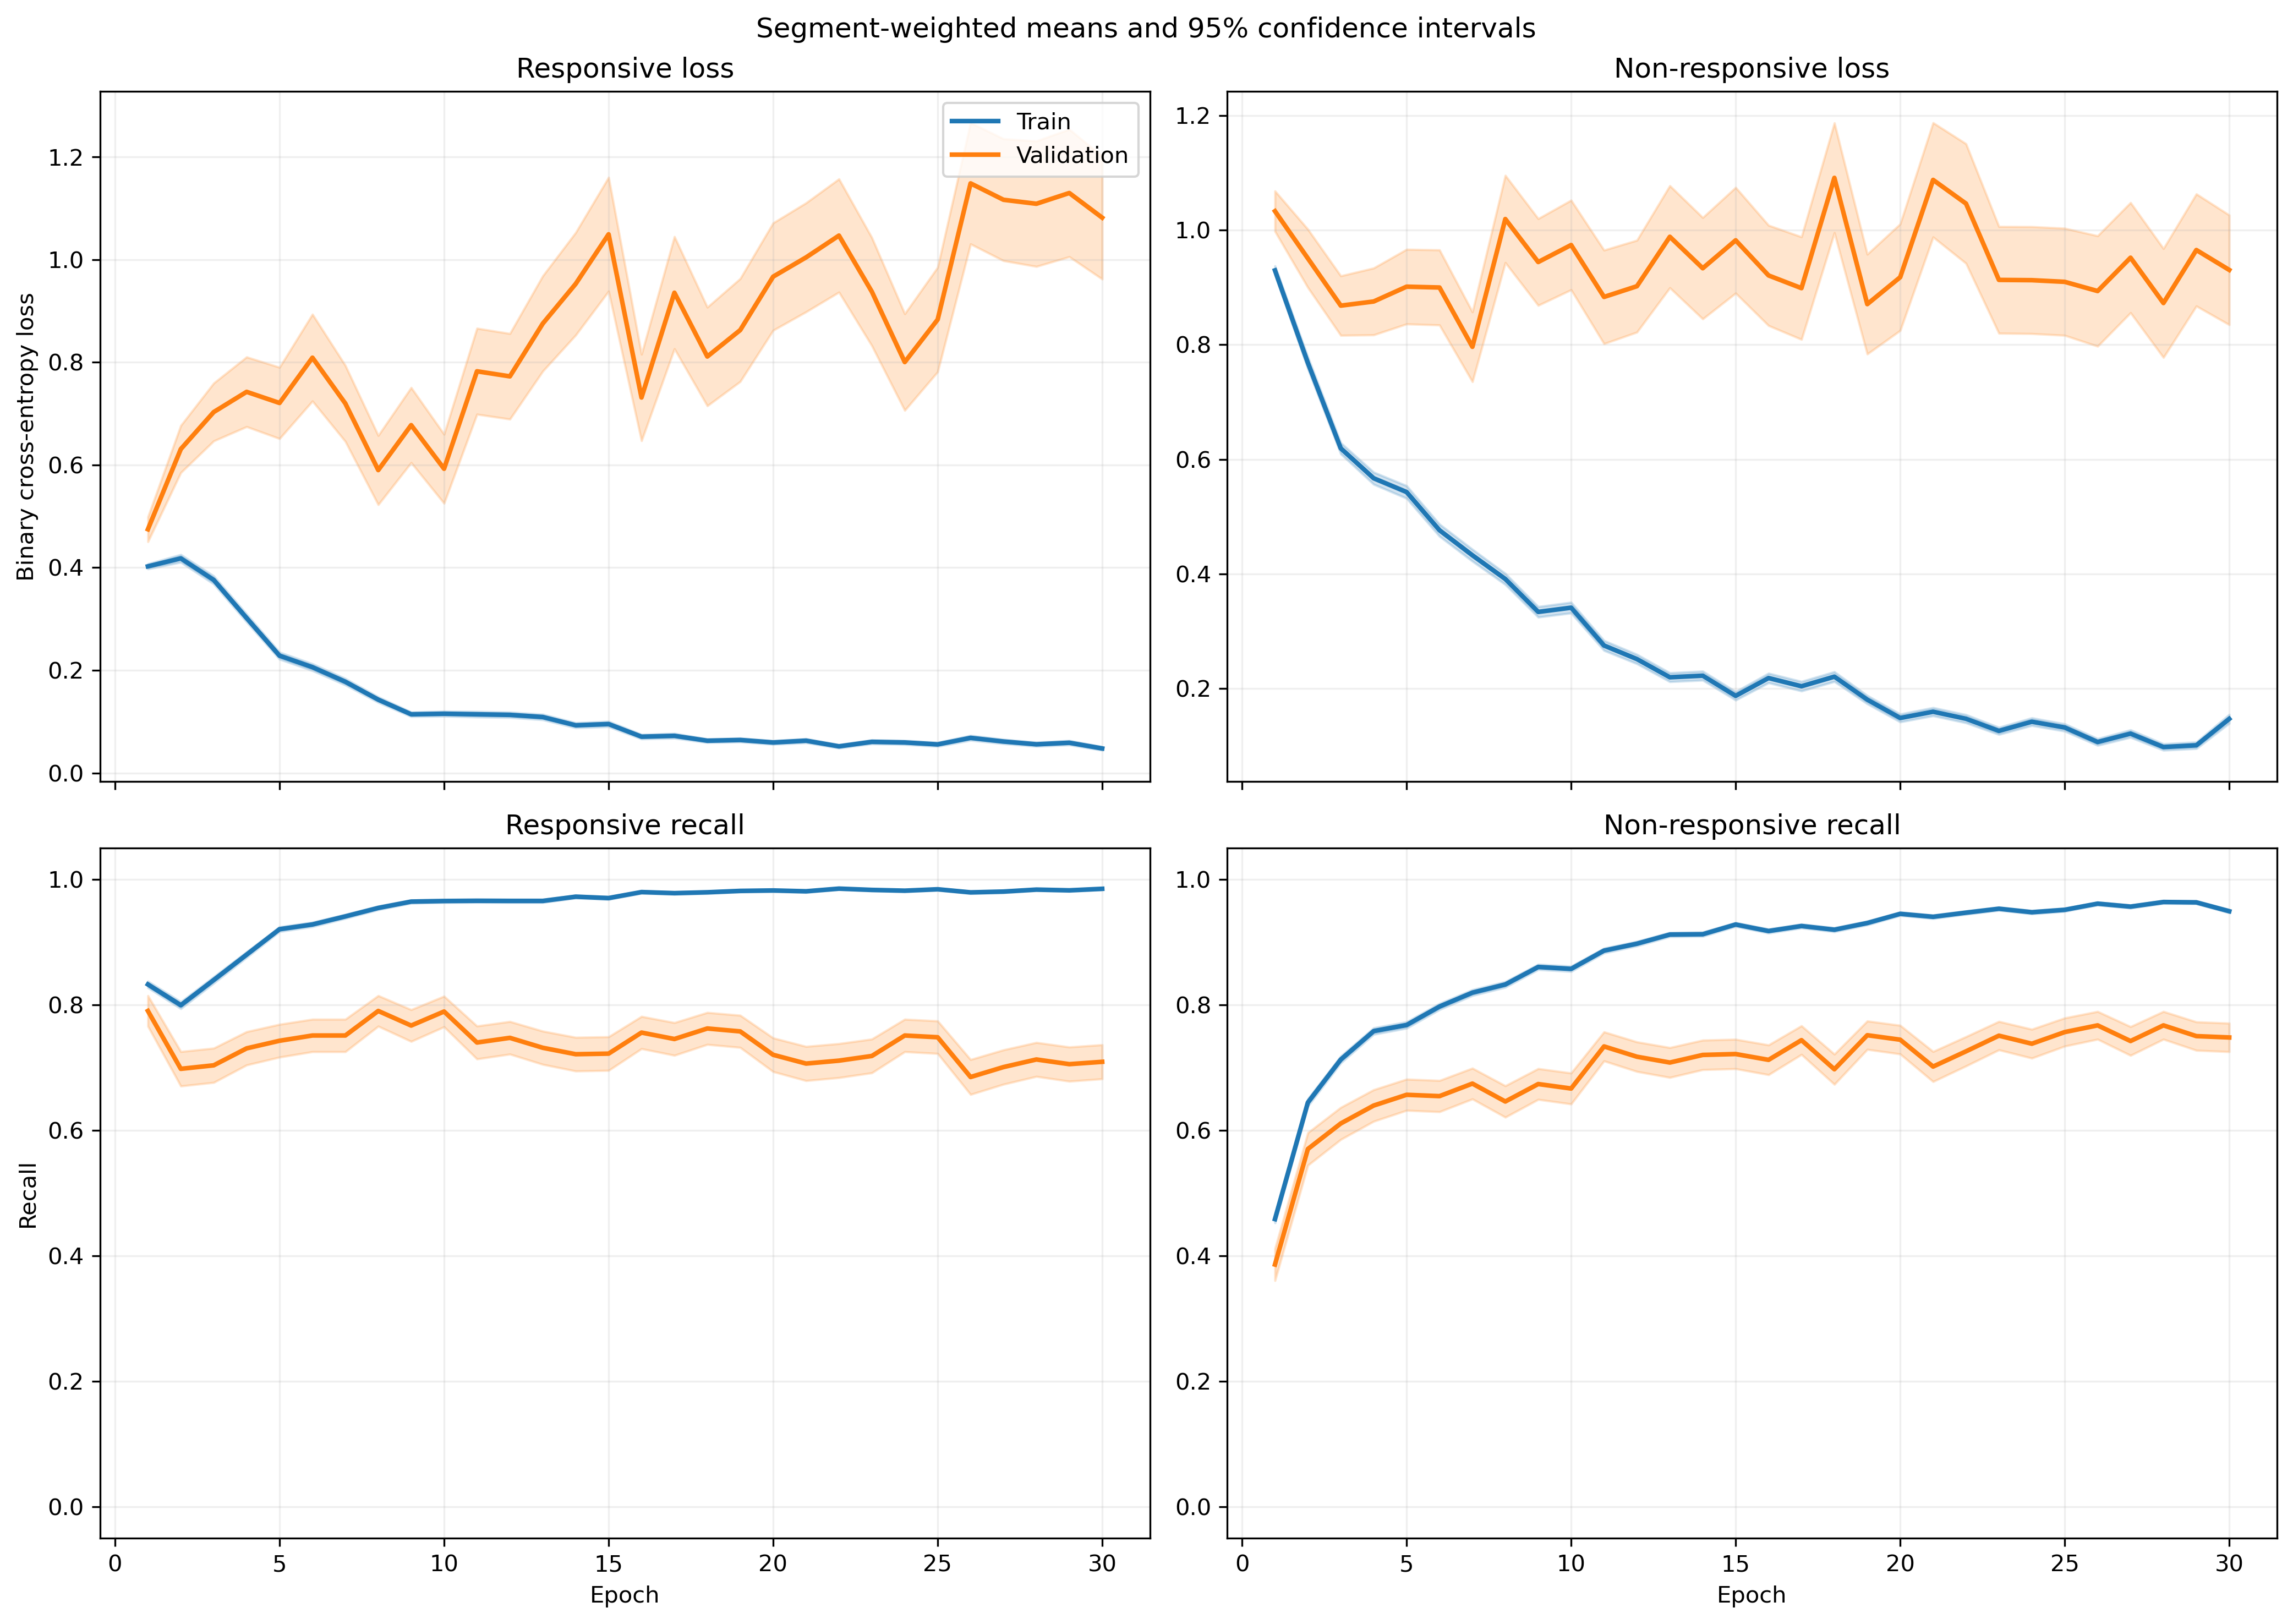

Data behind this chart, as committed beside it:
fold, epoch, split, r_loss, r_loss_count, r_loss_sum, r_loss_sum_sq, r_recall, r_recall_count, r_recall_sum, r_recall_sum_sq, nr_loss, nr_loss_count, nr_loss_sum, nr_loss_sum_sq, nr_recall, nr_recall_count, nr_recall_sum, nr_recall_sum_sq
1, 1, train, 0.4055, 1063, 431, 319.4, 0.8156, 1063, 867.0, 867.0, 0.9345, 1401, 1309, 1882, 0.4818, 1401, 675.0, 675.0
1, 1, validation, 0.1438, 10, 1.438, 0.385, 1.0, 10, 10.0, 10.0, , 0, 0.0, 0.0, , 0, 0.0, 0.0
1, 2, train, 0.3811, 1063, 405.1, 437, 0.8109, 1063, 862.0, 862.0, 0.9153, 1401, 1282, 2445, 0.5889, 1401, 825.0, 825.0
1, 2, validation, 0.1169, 10, 1.169, 0.3218, 1.0, 10, 10.0, 10.0, , 0, 0.0, 0.0, , 0, 0.0, 0.0
1, 3, train, 0.3488, 1063, 370.8, 462.8, 0.857, 1063, 911.0, 911.0, 0.6181, 1401, 866, 1573, 0.7252, 1401, 1016, 1016
1, 3, validation, 0.06673, 10, 0.6673, 0.06684, 1.0, 10, 10.0, 10.0, , 0, 0.0, 0.0, , 0, 0.0, 0.0
1, 4, train, 0.4183, 1063, 444.7, 710.6, 0.8269, 1063, 879.0, 879.0, 0.5544, 1401, 776.8, 1522, 0.7552, 1401, 1058, 1058
1, 4, validation, 0.3077, 10, 3.077, 5.938, 0.9, 10, 9.0, 9.0, , 0, 0.0, 0.0, , 0, 0.0, 0.0
1, 5, train, 0.1783, 1063, 189.5, 186.4, 0.9464, 1063, 1006, 1006, 0.6699, 1401, 938.5, 1846, 0.6966, 1401, 976.0, 976.0
1, 5, validation, 0.1429, 10, 1.429, 1.117, 0.9, 10, 9.0, 9.0, , 0, 0.0, 0.0, , 0, 0.0, 0.0
1, 6, train, 0.2486, 1063, 264.2, 371.9, 0.9238, 1063, 982.0, 982.0, 0.3309, 1401, 463.7, 805, 0.8401, 1401, 1177, 1177
1, 6, validation, 0.1593, 10, 1.593, 0.6069, 1.0, 10, 10.0, 10.0, , 0, 0.0, 0.0, , 0, 0.0, 0.0
1, 7, train, 0.2153, 1063, 228.8, 401.6, 0.9247, 1063, 983.0, 983.0, 0.5215, 1401, 730.6, 1923, 0.7873, 1401, 1103, 1103
1, 7, validation, 0.02728, 10, 0.2728, 0.0154, 1.0, 10, 10.0, 10.0, , 0, 0.0, 0.0, , 0, 0.0, 0.0
1, 8, train, 0.183, 1063, 194.5, 312.2, 0.9389, 1063, 998.0, 998.0, 0.3025, 1401, 423.7, 846.8, 0.8672, 1401, 1215, 1215
1, 8, validation, 0.03061, 10, 0.3061, 0.01555, 1.0, 10, 10.0, 10.0, , 0, 0.0, 0.0, , 0, 0.0, 0.0
1, 9, train, 0.1006, 1063, 106.9, 98.17, 0.9746, 1063, 1036, 1036, 0.3204, 1401, 448.8, 953.8, 0.8658, 1401, 1213, 1213
1, 9, validation, 0.02619, 10, 0.2619, 0.01218, 1.0, 10, 10.0, 10.0, , 0, 0.0, 0.0, , 0, 0.0, 0.0
1, 10, train, 0.09567, 1063, 101.7, 72.93, 0.9784, 1063, 1040, 1040, 0.3078, 1401, 431.2, 797.3, 0.8594, 1401, 1204, 1204
1, 10, validation, 0.03865, 10, 0.3865, 0.04128, 1.0, 10, 10.0, 10.0, , 0, 0.0, 0.0, , 0, 0.0, 0.0
1, 11, train, 0.1128, 1063, 119.9, 140.5, 0.9671, 1063, 1028, 1028, 0.1945, 1401, 272.5, 490.5, 0.9172, 1401, 1285, 1285
1, 11, validation, 0.2603, 10, 2.603, 5.705, 0.9, 10, 9.0, 9.0, , 0, 0.0, 0.0, , 0, 0.0, 0.0
1, 12, train, 0.09354, 1063, 99.43, 109.3, 0.9765, 1063, 1038, 1038, 0.2452, 1401, 343.5, 587.2, 0.8979, 1401, 1258, 1258
1, 12, validation, 0.03694, 10, 0.3694, 0.02986, 1.0, 10, 10.0, 10.0, , 0, 0.0, 0.0, , 0, 0.0, 0.0
1, 13, train, 0.06208, 1063, 65.99, 82.18, 0.9802, 1063, 1042, 1042, 0.3104, 1401, 434.9, 1091, 0.8844, 1401, 1239, 1239
1, 13, validation, 0.06615, 10, 0.6615, 0.3554, 1.0, 10, 10.0, 10.0, , 0, 0.0, 0.0, , 0, 0.0, 0.0
1, 14, train, 0.1001, 1063, 106.4, 124.7, 0.969, 1063, 1030, 1030, 0.1522, 1401, 213.3, 370.5, 0.9365, 1401, 1312, 1312
1, 14, validation, 0.03639, 10, 0.3639, 0.03627, 1.0, 10, 10.0, 10.0, , 0, 0.0, 0.0, , 0, 0.0, 0.0
1, 15, train, 0.0501, 1063, 53.26, 26.84, 0.9887, 1063, 1051, 1051, 0.2895, 1401, 405.6, 823.8, 0.8858, 1401, 1241, 1241
1, 15, validation, 0.006291, 10, 0.06291, 0.001124, 1.0, 10, 10.0, 10.0, , 0, 0.0, 0.0, , 0, 0.0, 0.0
1, 16, train, 0.04623, 1063, 49.14, 33.02, 0.9897, 1063, 1052, 1052, 0.217, 1401, 304, 750.2, 0.9236, 1401, 1294, 1294
1, 16, validation, 0.01685, 10, 0.1685, 0.01012, 1.0, 10, 10.0, 10.0, , 0, 0.0, 0.0, , 0, 0.0, 0.0
1, 17, train, 0.07004, 1063, 74.46, 130.7, 0.9793, 1063, 1041, 1041, 0.1698, 1401, 237.8, 582.9, 0.9365, 1401, 1312, 1312
1, 17, validation, 0.01006, 10, 0.1006, 0.004602, 1.0, 10, 10.0, 10.0, , 0, 0.0, 0.0, , 0, 0.0, 0.0
1, 18, train, 0.04995, 1063, 53.09, 37.19, 0.9859, 1063, 1048, 1048, 0.2319, 1401, 324.9, 612.1, 0.9115, 1401, 1277, 1277
1, 18, validation, 0.009896, 10, 0.09896, 0.00357, 1.0, 10, 10.0, 10.0, , 0, 0.0, 0.0, , 0, 0.0, 0.0
1, 19, train, 0.0488, 1063, 51.87, 19.64, 0.9915, 1063, 1054, 1054, 0.3224, 1401, 451.6, 733.2, 0.8608, 1401, 1206, 1206
1, 19, validation, 0.01242, 10, 0.1242, 0.002396, 1.0, 10, 10.0, 10.0, , 0, 0.0, 0.0, , 0, 0.0, 0.0
1, 20, train, 0.1425, 1063, 151.5, 404.9, 0.9586, 1063, 1019, 1019, 0.09679, 1401, 135.6, 290.5, 0.9622, 1401, 1348, 1348
1, 20, validation, 0.03653, 10, 0.3653, 0.1013, 1.0, 10, 10.0, 10.0, , 0, 0.0, 0.0, , 0, 0.0, 0.0
1, 21, train, 0.09967, 1063, 106, 210.9, 0.969, 1063, 1030, 1030, 0.1316, 1401, 184.3, 419, 0.9493, 1401, 1330, 1330
1, 21, validation, 0.1809, 10, 1.809, 3.172, 0.9, 10, 9.0, 9.0, , 0, 0.0, 0.0, , 0, 0.0, 0.0
1, 22, train, 0.06911, 1063, 73.46, 128.8, 0.9755, 1063, 1037, 1037, 0.1304, 1401, 182.7, 469.5, 0.95, 1401, 1331, 1331
1, 22, validation, 0.2019, 10, 2.019, 3.913, 0.9, 10, 9.0, 9.0, , 0, 0.0, 0.0, , 0, 0.0, 0.0
1, 23, train, 0.115, 1063, 122.2, 132.9, 0.9605, 1063, 1021, 1021, 0.1486, 1401, 208.2, 440.8, 0.9465, 1401, 1326, 1326
1, 23, validation, 0.2436, 10, 2.436, 5.839, 0.9, 10, 9.0, 9.0, , 0, 0.0, 0.0, , 0, 0.0, 0.0
1, 24, train, 0.05518, 1063, 58.65, 58.5, 0.9849, 1063, 1047, 1047, 0.0882, 1401, 123.6, 222.1, 0.9657, 1401, 1353, 1353
1, 24, validation, 0.006275, 10, 0.06275, 0.001238, 1.0, 10, 10.0, 10.0, , 0, 0.0, 0.0, , 0, 0.0, 0.0
1, 25, train, 0.05126, 1063, 54.49, 44.26, 0.9878, 1063, 1050, 1050, 0.1547, 1401, 216.7, 441.7, 0.94, 1401, 1317, 1317
1, 25, validation, 0.01034, 10, 0.1034, 0.002095, 1.0, 10, 10.0, 10.0, , 0, 0.0, 0.0, , 0, 0.0, 0.0
1, 26, train, 0.1748, 1063, 185.8, 551.9, 0.9464, 1063, 1006, 1006, 0.1239, 1401, 173.6, 401.4, 0.9522, 1401, 1334, 1334
1, 26, validation, 0.2555, 10, 2.555, 6.381, 0.9, 10, 9.0, 9.0, , 0, 0.0, 0.0, , 0, 0.0, 0.0
1, 27, train, 0.1072, 1063, 113.9, 257.5, 0.9624, 1063, 1023, 1023, 0.09192, 1401, 128.8, 296.7, 0.9672, 1401, 1355, 1355
1, 27, validation, 0.0145, 10, 0.145, 0.007669, 1.0, 10, 10.0, 10.0, , 0, 0.0, 0.0, , 0, 0.0, 0.0
1, 28, train, 0.05636, 1063, 59.91, 92.12, 0.9812, 1063, 1043, 1043, 0.06771, 1401, 94.86, 176.8, 0.9736, 1401, 1364, 1364
1, 28, validation, 0.07138, 10, 0.7138, 0.4623, 1.0, 10, 10.0, 10.0, , 0, 0.0, 0.0, , 0, 0.0, 0.0
1, 29, train, 0.0375, 1063, 39.86, 19.9, 0.9915, 1063, 1054, 1054, 0.1555, 1401, 217.8, 377.1, 0.9422, 1401, 1320, 1320
1, 29, validation, 0.00545, 10, 0.0545, 0.0005588, 1.0, 10, 10.0, 10.0, , 0, 0.0, 0.0, , 0, 0.0, 0.0
1, 30, train, 0.02059, 1063, 21.89, 16.15, 0.9934, 1063, 1056, 1056, 0.1735, 1401, 243.1, 681.8, 0.9408, 1401, 1318, 1318
1, 30, validation, 0.008817, 10, 0.08817, 0.001633, 1.0, 10, 10.0, 10.0, , 0, 0.0, 0.0, , 0, 0.0, 0.0
... 1,140 more rows
